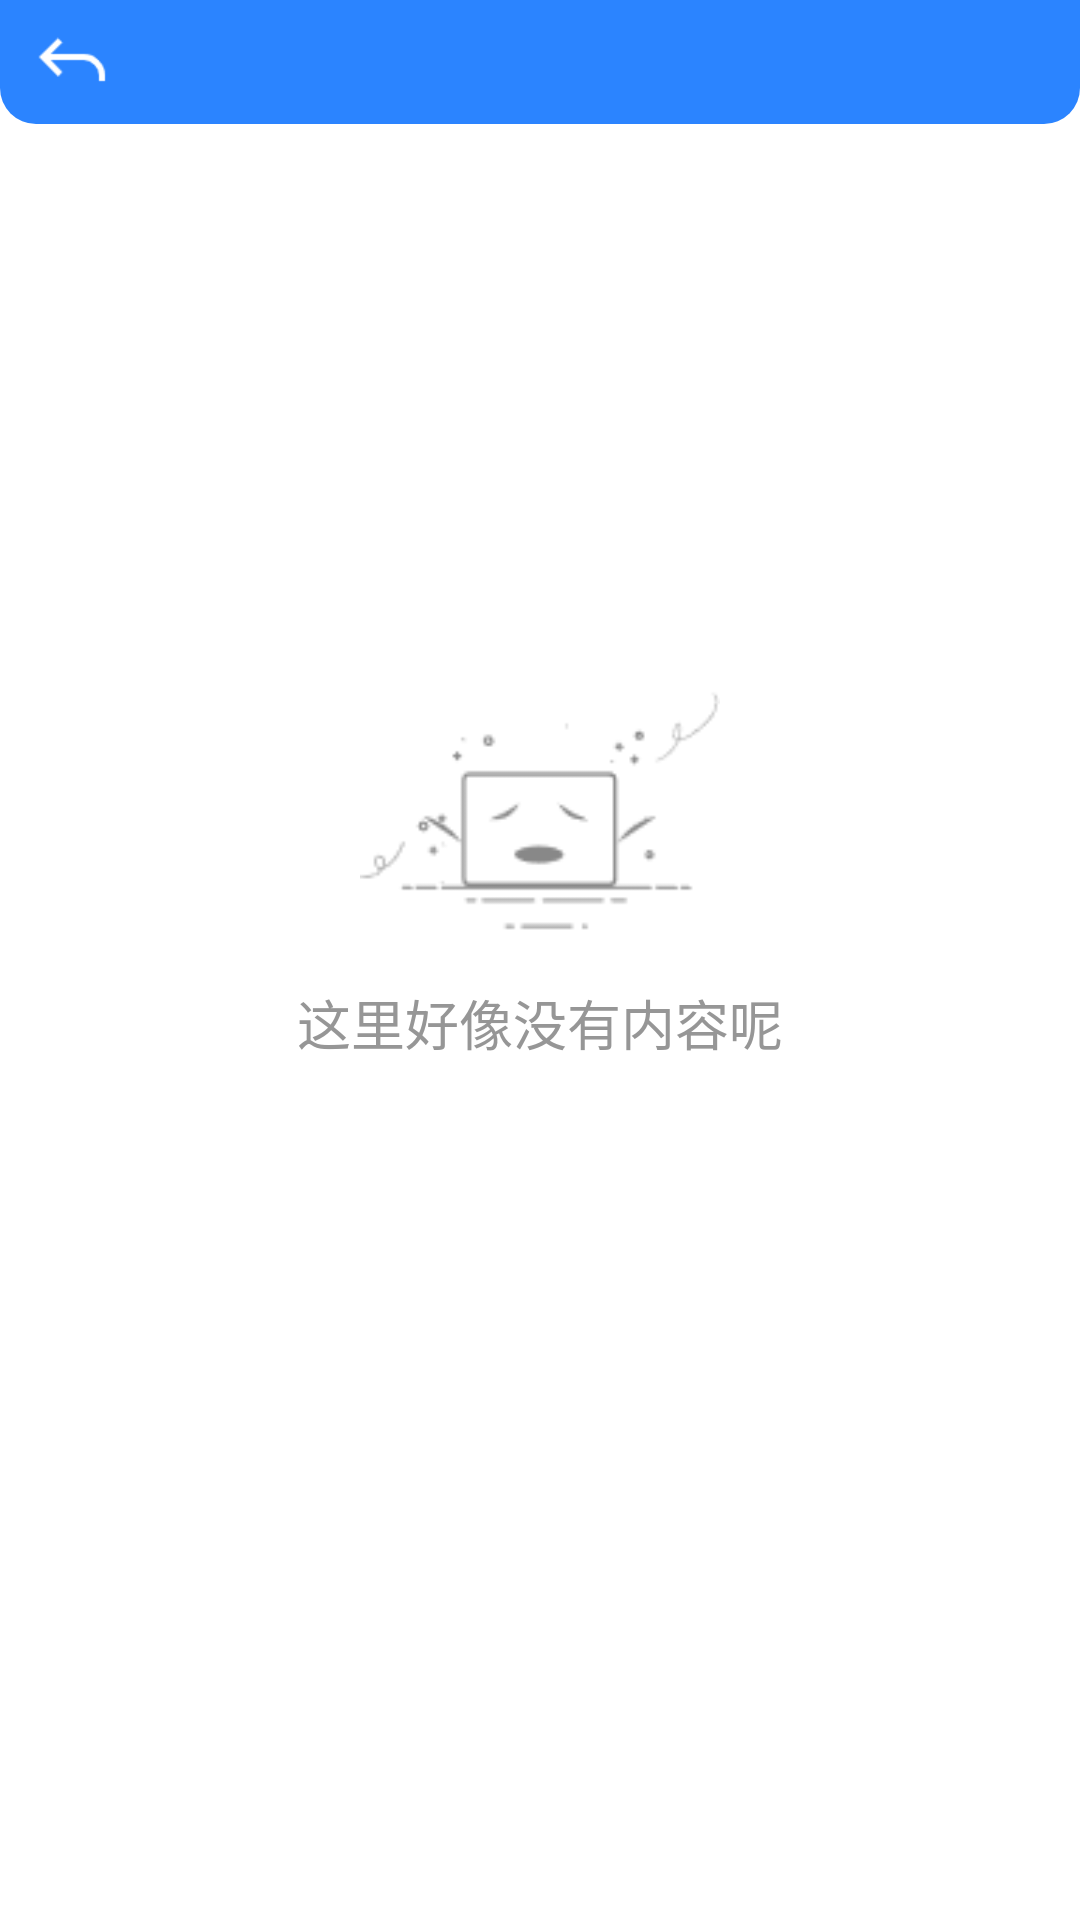

Produce the Android XML layout that renders to this screen, including the resource entries it uses.
<!-- AndroidManifest.xml: application theme Theme.Taxation -->
<!-- res/layout/activity_my_inquire.xml -->
<?xml version="1.0" encoding="utf-8"?>
<androidx.constraintlayout.widget.ConstraintLayout xmlns:android="http://schemas.android.com/apk/res/android"
    xmlns:app="http://schemas.android.com/apk/res-auto"
    xmlns:tools="http://schemas.android.com/tools"
    android:layout_width="match_parent"
    android:layout_height="match_parent"
    tools:context=".ui.my.InquireActivity">


    
    <androidx.appcompat.widget.AppCompatImageView
        android:id="@+id/view"
        android:layout_width="0dp"
        android:layout_height="0dp"
        android:background="@drawable/bg_toolbar"
        app:layout_constraintBottom_toBottomOf="@+id/a_m_i_action_bar_title"
        app:layout_constraintEnd_toEndOf="parent"
        app:layout_constraintStart_toStartOf="parent"
        app:layout_constraintTop_toTopOf="parent" />

    
    <androidx.appcompat.widget.AppCompatImageButton
        android:id="@+id/a_m_i_return_button"
        android:layout_width="32dp"
        android:layout_height="32dp"
        android:layout_marginStart="8dp"
        android:background="@drawable/ic_break"
        app:layout_constraintStart_toStartOf="parent"
        app:layout_constraintTop_toTopOf="@+id/a_m_i_action_bar_title" />
    
    <androidx.appcompat.widget.AppCompatTextView
        android:id="@+id/a_m_i_action_bar_title"
        android:layout_width="wrap_content"
        android:layout_height="wrap_content"
        android:layout_marginTop="4dp"
        android:paddingBottom="8dp"
        android:textColor="@color/myWhite"
        android:textSize="@dimen/title_size_22"
        android:textStyle="bold"
        app:layout_constraintEnd_toEndOf="parent"
        app:layout_constraintStart_toStartOf="parent"
        app:layout_constraintTop_toTopOf="parent"
        tools:text="招标查询" />

    
    <androidx.recyclerview.widget.RecyclerView
        android:id="@+id/a_m_i_recycler_view"
        android:layout_width="match_parent"
        android:layout_height="0dp"
        android:fadingEdge="none"
        android:overScrollMode="never"
        android:visibility="invisible"
        app:layout_constraintBottom_toBottomOf="parent"
        app:layout_constraintTop_toBottomOf="@+id/view" />


    
    <androidx.appcompat.widget.AppCompatImageView
        android:id="@+id/a_m_i_no_info_image"
        android:layout_width="120dp"
        android:layout_height="120dp"
        android:layout_marginBottom="4dp"
        android:background="@drawable/ic_no_content"
        app:layout_constraintBottom_toTopOf="@+id/a_m_i_no_info_text"
        app:layout_constraintEnd_toEndOf="parent"
        app:layout_constraintStart_toStartOf="parent" />
    
    <androidx.appcompat.widget.AppCompatTextView
        android:id="@+id/a_m_i_no_info_text"
        android:layout_width="wrap_content"
        android:layout_height="wrap_content"
        android:text="这里好像没有内容呢"
        android:textColor="@color/myTextGray"
        android:textSize="@dimen/text_size_18"
        app:layout_constraintBottom_toBottomOf="parent"
        app:layout_constraintEnd_toEndOf="parent"
        app:layout_constraintStart_toStartOf="parent"
        app:layout_constraintTop_toBottomOf="@+id/view" />

</androidx.constraintlayout.widget.ConstraintLayout>
<!-- resources referenced by this layout -->
<resources>
  <color name="myTextGray">#969696</color>
  <color name="myWhite">#FFFFFFFF</color>
  <dimen name="text_size_18">18sp</dimen>
  <dimen name="title_size_22">22sp</dimen>
  <!-- drawable bg_toolbar (drawable) -->
  <?xml version="1.0" encoding="utf-8"?>
  <shape xmlns:android="http://schemas.android.com/apk/res/android">
      
      <solid android:color="@color/myBlueDark" />
      
      
      
      
      
      
      
      <corners
          android:bottomLeftRadius="12dp"
          android:bottomRightRadius="12dp" />
  
  </shape>
  <!-- drawable ic_break: png bitmap (drawable, 789 bytes) -->
  <!-- drawable ic_no_content: png bitmap (drawable, 1511 bytes) -->
  <style name="Theme.Taxation" parent="Theme.MaterialComponents.DayNight.NoActionBar">
          
          <item name="colorPrimary">@color/myBlue</item>
          <item name="colorPrimaryVariant">@color/myBlueDark</item>
          <item name="colorOnPrimary">@color/myWhite</item>
  
          
          <item name="colorSecondary">@color/teal_200</item>
          <item name="colorSecondaryVariant">@color/teal_700</item>
          <item name="colorOnSecondary">@color/black</item>
  
          
          <item name="android:statusBarColor" tools:targetApi="l">@color/myBlueDark</item>
  
          
          <item name="android:colorBackground">@color/myWhite</item>
  
          <item name="android:activityOpenEnterAnimation">@android:anim/decelerate_interpolator</item>
          <item name="android:activityCloseExitAnimation">@android:anim/accelerate_interpolator</item>
      </style>
  <color name="myBlueDark">#2B84FF</color>
  <color name="myBlue">#7FB5FF</color>
  <color name="teal_200">#FF03DAC5</color>
  <color name="teal_700">#FF018786</color>
  <color name="black">#FF000000</color>
</resources>
